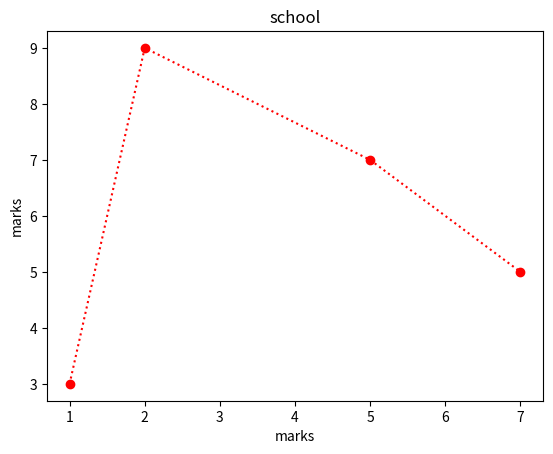

Recreate this plot in Python.
import matplotlib.pyplot as plt


x = [1, 2, 5, 7]
y = [3, 9, 7, 5]

plt.plot(x, y, marker='o', linestyle=':', color = 'red')
plt.title("school")
plt.xlabel("marks")
plt.ylabel("marks")
plt.show()

